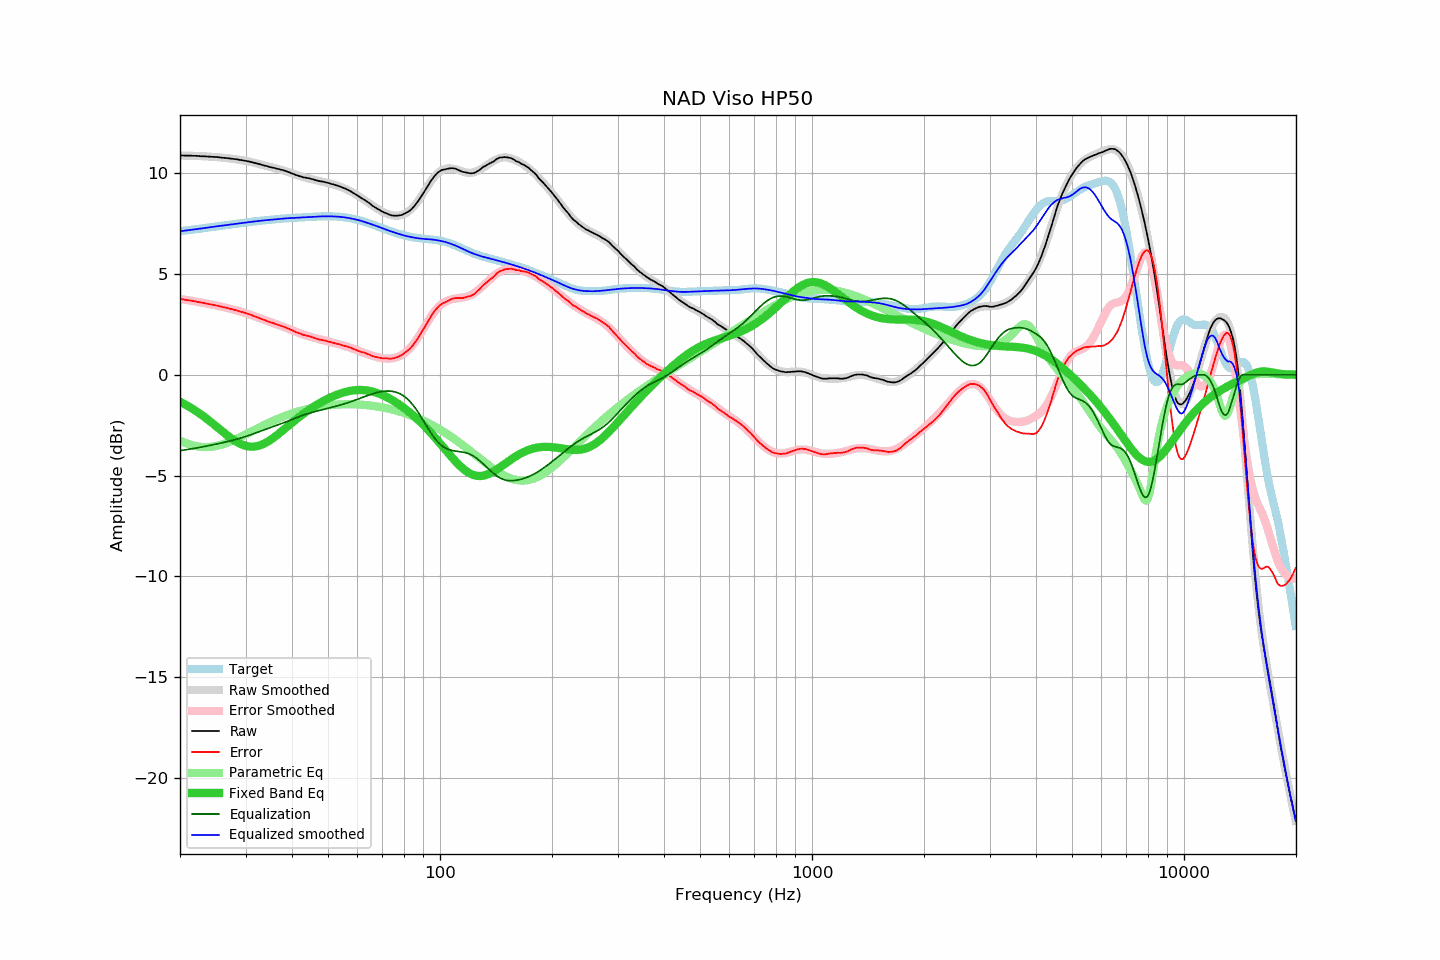

Values plotted in this chart, from the file beside it:
frequency, raw, error, smoothed, error_smoothed, equalization, parametric_eq, equalized_raw, equalized_smoothed, target
20.00, 10.89, 3.76, 10.89, 3.76, -3.76, -1.34, 7.12, 7.12, 7.12
20.20, 10.89, 3.75, 10.88, 3.75, -3.75, -1.38, 7.13, 7.13, 7.13
20.40, 10.89, 3.74, 10.88, 3.74, -3.74, -1.42, 7.15, 7.14, 7.14
20.61, 10.88, 3.72, 10.88, 3.73, -3.73, -1.46, 7.15, 7.15, 7.15
20.81, 10.88, 3.71, 10.88, 3.72, -3.72, -1.51, 7.16, 7.16, 7.16
21.02, 10.88, 3.70, 10.88, 3.70, -3.70, -1.55, 7.17, 7.17, 7.17
21.23, 10.88, 3.69, 10.87, 3.69, -3.69, -1.60, 7.19, 7.18, 7.18
21.44, 10.88, 3.68, 10.87, 3.68, -3.68, -1.65, 7.20, 7.20, 7.20
21.66, 10.87, 3.66, 10.87, 3.66, -3.66, -1.70, 7.20, 7.21, 7.21
21.87, 10.87, 3.65, 10.87, 3.65, -3.65, -1.75, 7.22, 7.22, 7.22
22.09, 10.87, 3.64, 10.86, 3.64, -3.64, -1.80, 7.23, 7.23, 7.23
22.31, 10.86, 3.62, 10.86, 3.62, -3.62, -1.85, 7.24, 7.24, 7.24
22.54, 10.86, 3.61, 10.85, 3.61, -3.61, -1.91, 7.25, 7.25, 7.25
22.76, 10.85, 3.59, 10.85, 3.59, -3.59, -1.96, 7.25, 7.26, 7.26
22.99, 10.85, 3.58, 10.85, 3.58, -3.58, -2.02, 7.27, 7.27, 7.27
23.22, 10.85, 3.56, 10.84, 3.56, -3.56, -2.08, 7.29, 7.28, 7.28
23.45, 10.84, 3.54, 10.84, 3.55, -3.55, -2.14, 7.29, 7.29, 7.29
23.69, 10.84, 3.53, 10.83, 3.53, -3.53, -2.20, 7.31, 7.30, 7.31
23.92, 10.83, 3.51, 10.83, 3.51, -3.51, -2.26, 7.31, 7.32, 7.32
24.16, 10.83, 3.50, 10.82, 3.50, -3.50, -2.33, 7.33, 7.33, 7.33
24.40, 10.82, 3.48, 10.82, 3.48, -3.48, -2.39, 7.34, 7.34, 7.34
24.65, 10.82, 3.47, 10.81, 3.46, -3.46, -2.46, 7.35, 7.35, 7.35
24.89, 10.81, 3.45, 10.81, 3.45, -3.45, -2.52, 7.36, 7.36, 7.36
25.14, 10.81, 3.44, 10.80, 3.43, -3.43, -2.59, 7.38, 7.37, 7.37
25.39, 10.80, 3.41, 10.79, 3.41, -3.41, -2.65, 7.38, 7.38, 7.38
25.65, 10.79, 3.39, 10.79, 3.40, -3.40, -2.72, 7.39, 7.39, 7.39
25.91, 10.78, 3.37, 10.78, 3.38, -3.38, -2.78, 7.40, 7.40, 7.40
26.16, 10.77, 3.35, 10.77, 3.36, -3.36, -2.85, 7.41, 7.41, 7.41
26.43, 10.77, 3.34, 10.76, 3.34, -3.34, -2.91, 7.42, 7.42, 7.42
26.69, 10.76, 3.32, 10.76, 3.32, -3.32, -2.98, 7.43, 7.43, 7.43
26.96, 10.75, 3.30, 10.75, 3.30, -3.30, -3.04, 7.44, 7.44, 7.44
27.23, 10.74, 3.28, 10.74, 3.28, -3.28, -3.10, 7.45, 7.45, 7.45
27.50, 10.73, 3.26, 10.73, 3.26, -3.26, -3.16, 7.46, 7.46, 7.46
27.77, 10.72, 3.24, 10.72, 3.24, -3.24, -3.21, 7.47, 7.47, 7.47
28.05, 10.71, 3.22, 10.71, 3.22, -3.22, -3.27, 7.48, 7.48, 7.48
28.33, 10.70, 3.20, 10.69, 3.20, -3.20, -3.32, 7.50, 7.49, 7.49
28.62, 10.69, 3.18, 10.68, 3.18, -3.18, -3.36, 7.51, 7.51, 7.50
28.90, 10.67, 3.15, 10.67, 3.16, -3.16, -3.40, 7.51, 7.52, 7.52
29.19, 10.66, 3.13, 10.66, 3.13, -3.13, -3.44, 7.52, 7.53, 7.53
29.48, 10.65, 3.11, 10.64, 3.11, -3.11, -3.48, 7.54, 7.54, 7.54
29.78, 10.63, 3.08, 10.63, 3.08, -3.08, -3.50, 7.54, 7.55, 7.55
30.08, 10.62, 3.06, 10.61, 3.06, -3.06, -3.53, 7.56, 7.56, 7.56
30.38, 10.60, 3.03, 10.60, 3.03, -3.03, -3.55, 7.57, 7.57, 7.57
30.68, 10.59, 3.01, 10.58, 3.00, -3.00, -3.56, 7.58, 7.58, 7.58
30.99, 10.57, 2.98, 10.56, 2.98, -2.98, -3.57, 7.59, 7.59, 7.59
31.30, 10.55, 2.95, 10.55, 2.95, -2.95, -3.57, 7.60, 7.60, 7.60
31.61, 10.53, 2.92, 10.53, 2.92, -2.92, -3.56, 7.61, 7.61, 7.61
31.93, 10.51, 2.89, 10.51, 2.89, -2.89, -3.55, 7.62, 7.62, 7.62
32.24, 10.49, 2.86, 10.49, 2.86, -2.86, -3.54, 7.63, 7.63, 7.63
32.57, 10.47, 2.83, 10.46, 2.83, -2.83, -3.52, 7.64, 7.64, 7.64
32.89, 10.45, 2.80, 10.44, 2.80, -2.80, -3.49, 7.65, 7.64, 7.65
33.22, 10.42, 2.76, 10.42, 2.77, -2.77, -3.46, 7.65, 7.65, 7.66
33.55, 10.40, 2.73, 10.40, 2.74, -2.74, -3.43, 7.66, 7.66, 7.66
33.89, 10.38, 2.70, 10.38, 2.71, -2.71, -3.39, 7.67, 7.67, 7.67
34.23, 10.36, 2.68, 10.36, 2.68, -2.68, -3.34, 7.68, 7.68, 7.68
34.57, 10.34, 2.65, 10.34, 2.65, -2.65, -3.29, 7.69, 7.69, 7.69
34.92, 10.31, 2.61, 10.32, 2.62, -2.62, -3.24, 7.68, 7.69, 7.70
35.27, 10.30, 2.59, 10.30, 2.60, -2.60, -3.19, 7.70, 7.70, 7.70
35.62, 10.28, 2.57, 10.28, 2.57, -2.57, -3.13, 7.71, 7.71, 7.71
35.97, 10.26, 2.54, 10.26, 2.54, -2.54, -3.07, 7.72, 7.72, 7.72
... 635 more rows
